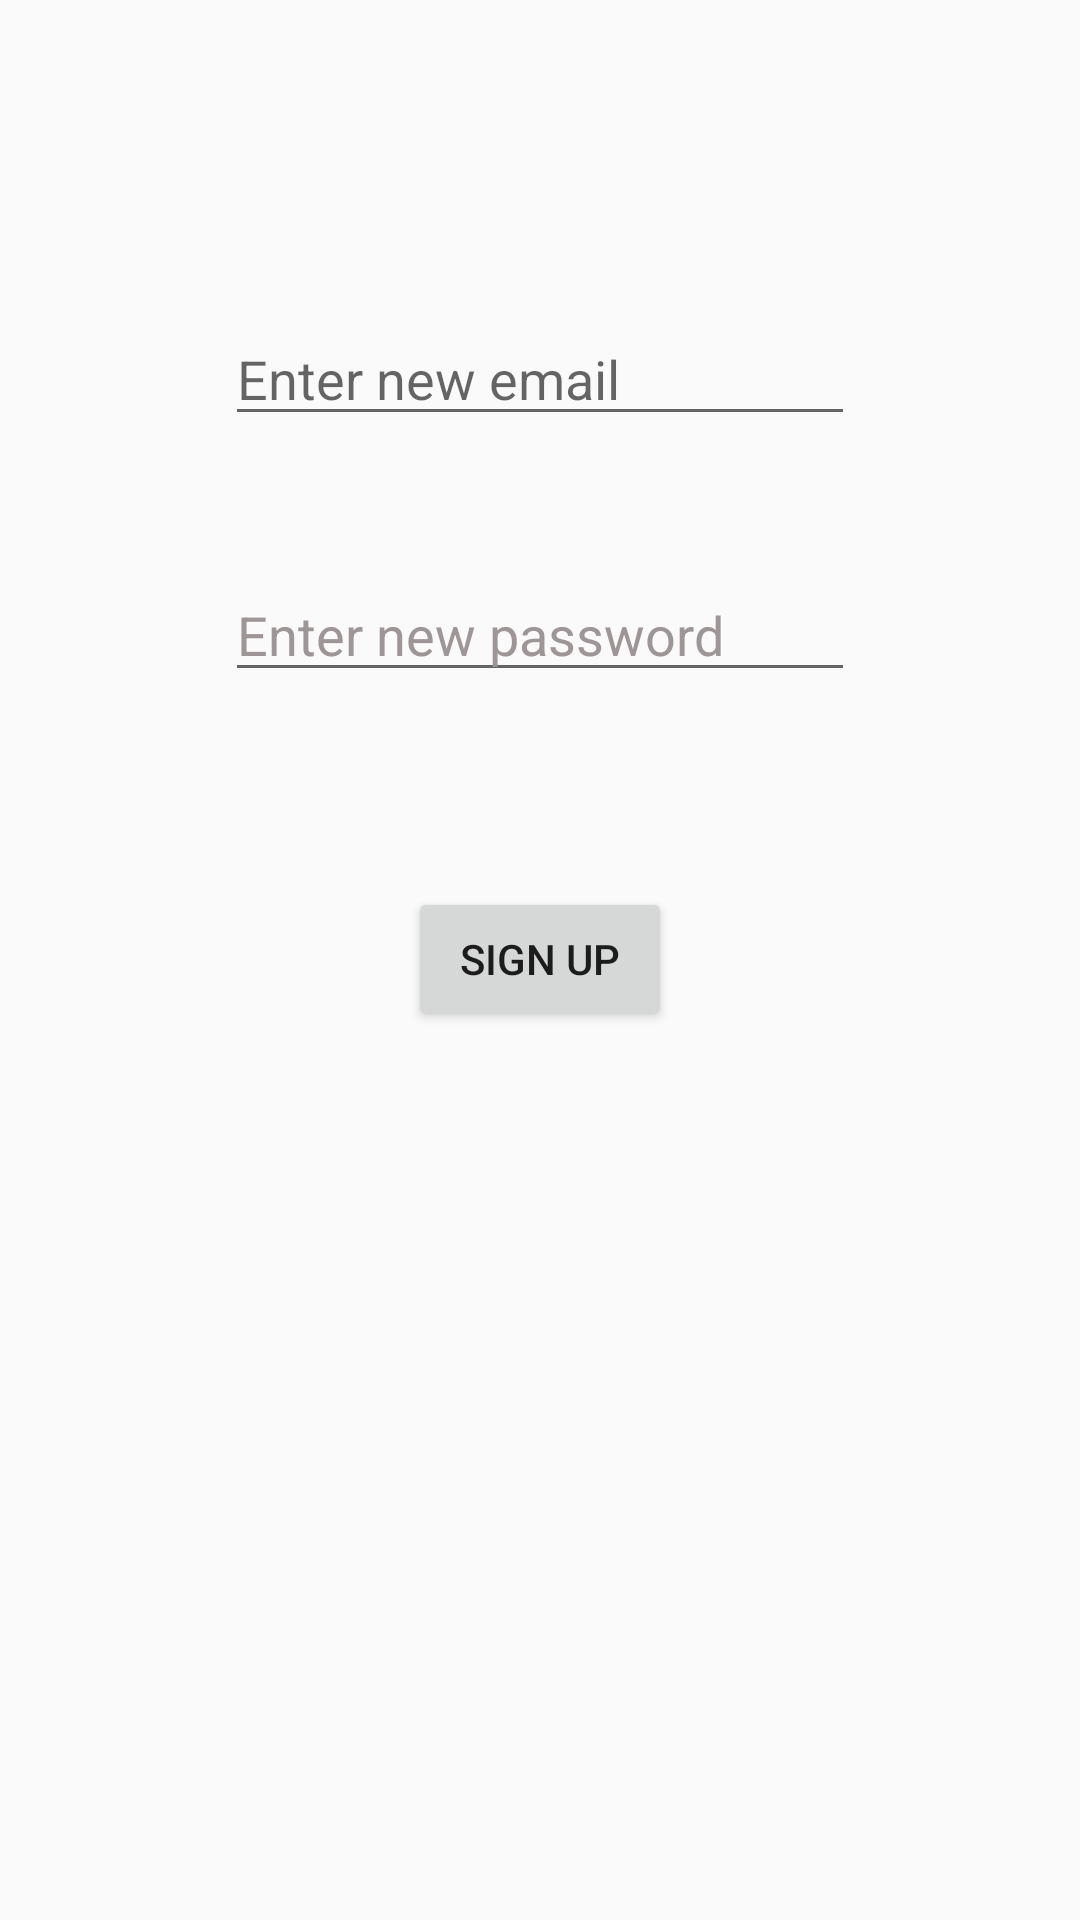

Produce the Android XML layout that renders to this screen, including the resource entries it uses.
<!-- AndroidManifest.xml: application theme AppTheme -->
<!-- res/layout/activity_sign_up.xml -->
<?xml version="1.0" encoding="utf-8"?>
<androidx.constraintlayout.widget.ConstraintLayout xmlns:android="http://schemas.android.com/apk/res/android"
    xmlns:app="http://schemas.android.com/apk/res-auto"
    xmlns:tools="http://schemas.android.com/tools"
    android:layout_width="match_parent"
    android:layout_height="match_parent"
    tools:context=".SignUpActivity">

    <EditText
        android:id="@+id/etNewEmail"
        android:layout_width="wrap_content"
        android:layout_height="wrap_content"
        android:layout_marginTop="104dp"
        android:ems="10"
        android:hint="Enter new email"
        android:inputType="textWebEmailAddress|textEmailAddress"
        app:layout_constraintEnd_toEndOf="parent"
        app:layout_constraintStart_toStartOf="parent"
        app:layout_constraintTop_toTopOf="parent" />

    <EditText
        android:id="@+id/etNewPassword"
        android:layout_width="wrap_content"
        android:layout_height="wrap_content"
        android:layout_marginTop="44dp"
        android:ems="10"
        android:hint="Enter new password"
        android:inputType="textPassword"
        android:textColorHint="#9E9696"
        app:layout_constraintEnd_toEndOf="parent"
        app:layout_constraintStart_toStartOf="parent"
        app:layout_constraintTop_toBottomOf="@+id/etNewEmail" />

    <Button
        android:id="@+id/btnNewUserSignUp"
        android:layout_width="wrap_content"
        android:layout_height="wrap_content"
        android:layout_marginTop="65dp"
        android:text="Sign Up"
        app:layout_constraintEnd_toEndOf="parent"
        app:layout_constraintStart_toStartOf="parent"
        app:layout_constraintTop_toBottomOf="@+id/etNewPassword" />
</androidx.constraintlayout.widget.ConstraintLayout>
<!-- resources referenced by this layout -->
<resources>
  <style name="AppTheme" parent="Theme.AppCompat.Light">
          
          <item name="colorPrimary">@color/colorPrimary</item>
          <item name="colorPrimaryDark">@color/colorPrimaryDark</item>
          <item name="colorAccent">@color/colorAccent</item>
      </style>
  <!-- not gathered from this repository: default colours our renderer supplied (Android Studio template values) -->
  <color name="colorPrimary">#FF6200EE</color>
  <color name="colorPrimaryDark">#FF3700B3</color>
  <color name="colorAccent">#FF03DAC5</color>
</resources>
